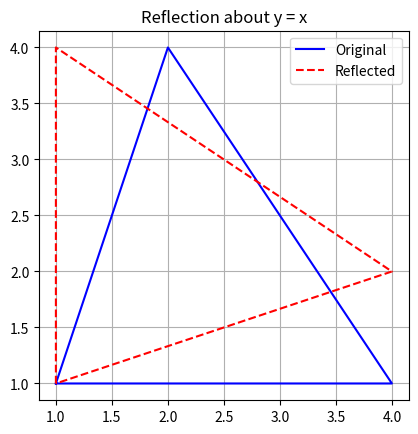

The matplotlib source for this figure:
import numpy as np
import matplotlib.pyplot as plt

triangle = np.array([
    [1, 1, 1],
    [4, 1, 1],
    [2, 4, 1]
])

Ryx = np.array([
    [0, 1, 0],
    [1, 0, 0],
    [0, 0, 1]
])

reflected = (Ryx @ triangle.T).T

t1 = np.vstack((triangle[:, :2], triangle[0, :2]))
t2 = np.vstack((reflected[:, :2], reflected[0, :2]))

plt.plot(t1[:,0], t1[:,1], 'b-', label="Original")
plt.plot(t2[:,0], t2[:,1], 'r--', label="Reflected")
plt.gca().set_aspect('equal')
plt.grid()
plt.legend()
plt.title("Reflection about y = x")
plt.show()
